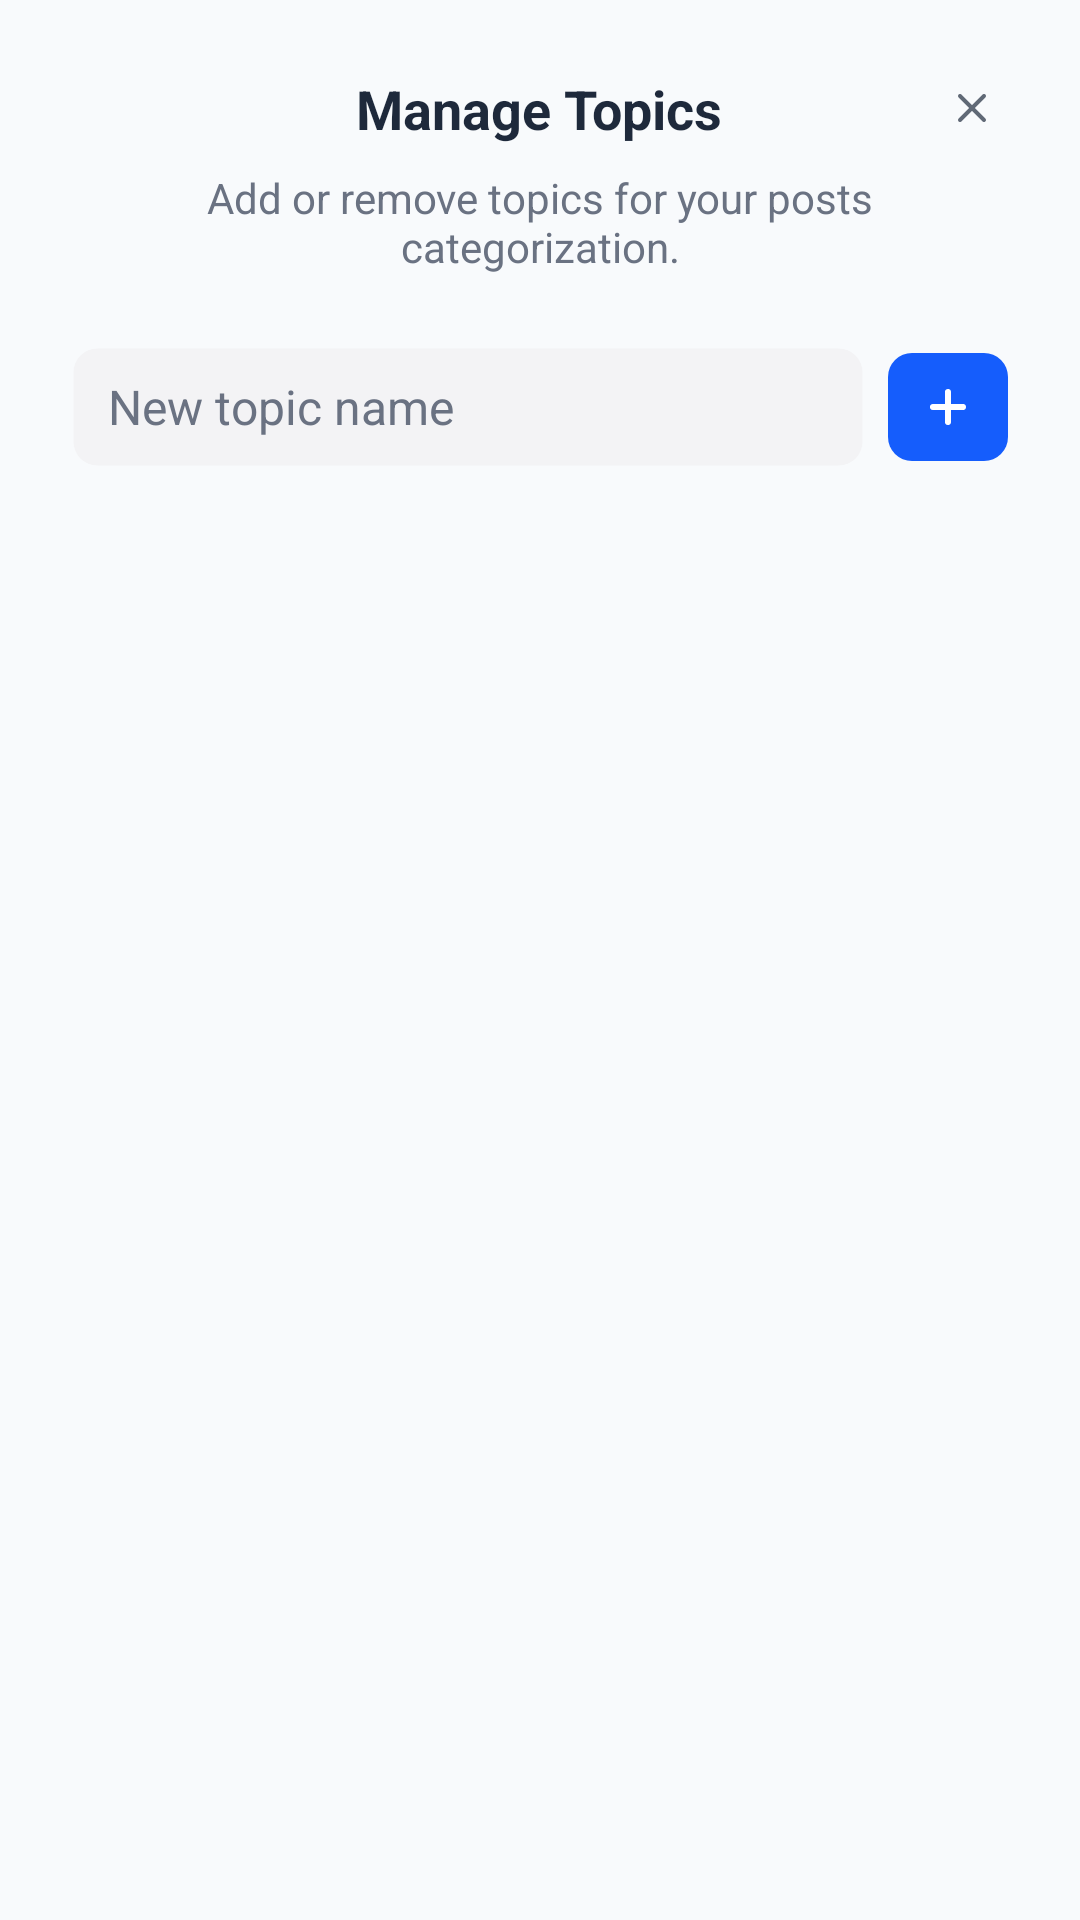

Write the Android layout XML for this screen, with the resource values it uses.
<!-- AndroidManifest.xml: application theme Theme.Forumusadmin -->
<!-- res/layout/dialog_manage_topics.xml -->
<?xml version="1.0" encoding="utf-8"?>
<LinearLayout xmlns:android="http://schemas.android.com/apk/res/android"
    xmlns:app="http://schemas.android.com/apk/res-auto"
    android:layout_width="match_parent"
    android:layout_height="wrap_content"
    android:orientation="vertical"
    android:background="@drawable/bg_dialog_rounded">

    
    <FrameLayout
        android:layout_width="match_parent"
        android:layout_height="wrap_content"
        android:padding="24dp">

        <LinearLayout
            android:layout_width="match_parent"
            android:layout_height="wrap_content"
            android:orientation="vertical"
            android:gravity="center_horizontal">

            <TextView
                android:layout_width="wrap_content"
                android:layout_height="wrap_content"
                android:text="@string/manage_topics"
                android:textColor="@color/text_primary"
                android:textSize="18sp"
                android:textStyle="bold"
                android:fontFamily="sans-serif" />

            <TextView
                android:layout_width="wrap_content"
                android:layout_height="wrap_content"
                android:layout_marginTop="8dp"
                android:text="@string/manage_topics_description"
                android:textColor="@color/dialog_description_text"
                android:textSize="14sp"
                android:fontFamily="sans-serif"
                android:gravity="center" />

        </LinearLayout>

        <ImageButton
            android:id="@+id/btnClose"
            android:layout_width="24dp"
            android:layout_height="24dp"
            android:layout_gravity="end|top"
            android:background="?attr/selectableItemBackgroundBorderless"
            android:src="@drawable/ic_close"
            app:tint="@color/text_primary"
            android:alpha="0.7"
            android:contentDescription="@string/close" />

    </FrameLayout>

    
    <LinearLayout
        android:layout_width="match_parent"
        android:layout_height="wrap_content"
        android:orientation="horizontal"
        android:paddingHorizontal="24dp"
        android:gravity="center_vertical">

        <EditText
            android:id="@+id/etNewTopic"
            android:layout_width="0dp"
            android:layout_height="40dp"
            android:layout_weight="1"
            android:background="@drawable/bg_input_field"
            android:hint="@string/new_topic_name"
            android:textColorHint="@color/input_field_hint"
            android:textColor="@color/input_field_text"
            android:textSize="16sp"
            android:paddingHorizontal="12dp"
            android:singleLine="true"
            android:imeOptions="actionDone"
            android:inputType="text"
            android:fontFamily="sans-serif" />

        <com.google.android.material.button.MaterialButton
            android:id="@+id/btnAddTopic"
            android:layout_width="40dp"
            android:layout_height="36dp"
            android:layout_marginStart="8dp"
            android:insetTop="0dp"
            android:insetBottom="0dp"
            android:minWidth="0dp"
            android:minHeight="0dp"
            app:icon="@drawable/ic_plus"
            app:iconGravity="textStart"
            app:iconPadding="0dp"
            app:iconSize="16dp"
            app:iconTint="@color/dialog_button_text"
            app:cornerRadius="8dp"
            app:backgroundTint="@color/dialog_button_bg" />

    </LinearLayout>

    
    <androidx.recyclerview.widget.RecyclerView
        android:id="@+id/rvTopics"
        android:layout_width="match_parent"
        android:layout_height="wrap_content"
        android:layout_marginTop="16dp"
        android:paddingHorizontal="24dp"
        android:paddingBottom="24dp"
        android:clipToPadding="false"
        android:maxHeight="300dp"
        android:nestedScrollingEnabled="true" />

</LinearLayout>
<!-- resources referenced by this layout -->
<resources>
  <color name="dialog_button_bg">#155DFC</color>
  <color name="dialog_button_text">#FFFFFF</color>
  <color name="dialog_description_text">#6A7282</color>
  <color name="input_field_hint">#6A7282</color>
  <color name="input_field_text">#101828</color>
  <color name="text_primary">#1E293B</color>
  <!-- drawable bg_input_field (drawable) -->
  <?xml version="1.0" encoding="utf-8"?>
  <shape xmlns:android="http://schemas.android.com/apk/res/android"
      android:shape="rectangle">
      <solid android:color="@color/input_field_bg" />
      <corners android:radius="8dp" />
      <stroke
          android:width="1dp"
          android:color="@android:color/transparent" />
  </shape>
  <!-- drawable ic_close (drawable) -->
  <?xml version="1.0" encoding="utf-8"?>
  <vector xmlns:android="http://schemas.android.com/apk/res/android"
      android:width="16dp"
      android:height="16dp"
      android:viewportWidth="16"
      android:viewportHeight="16">
  
      <path
          android:fillColor="#00000000"
          android:strokeColor="#FF0A0A0A"
          android:strokeWidth="1.33327"
          android:strokeLineCap="round"
          android:strokeLineJoin="round"
          android:pathData="M11.9996 3.99976 L4 11.9994" />
  
      <path
          android:fillColor="#00000000"
          android:strokeColor="#FF0A0A0A"
          android:strokeWidth="1.33327"
          android:strokeLineCap="round"
          android:strokeLineJoin="round"
          android:pathData="M4 3.99976 L11.9996 11.9994" />
  
  </vector>
  <!-- drawable ic_plus (drawable) -->
  <?xml version="1.0" encoding="utf-8"?>
  <vector xmlns:android="http://schemas.android.com/apk/res/android"
      android:width="16dp"
      android:height="16dp"
      android:viewportWidth="16"
      android:viewportHeight="16">
      <path
          android:fillColor="#00000000"
          android:strokeColor="#FFFFFF"
          android:strokeWidth="2"
          android:strokeLineCap="round"
          android:strokeLineJoin="round"
          android:pathData="M8,3 L8,13" />
      <path
          android:fillColor="#00000000"
          android:strokeColor="#FFFFFF"
          android:strokeWidth="2"
          android:strokeLineCap="round"
          android:strokeLineJoin="round"
          android:pathData="M3,8 L13,8" />
  </vector>
  <string name="close">Close</string>
  <string name="manage_topics">Manage Topics</string>
  <string name="manage_topics_description">Add or remove topics for your posts categorization.</string>
  <string name="new_topic_name">New topic name</string>
  <style name="Theme.Forumusadmin" parent="Base.Theme.Forumusadmin" />
  <color name="input_field_bg">#F3F3F5</color>
  <color name="primary_blue">#6366F1</color>
  <color name="white">#FFFFFFFF</color>
  <color name="background_light">#F8FAFC</color>
  <color name="card_background">#FFFFFF</color>
  <style name="AlertDialogTheme" parent="ThemeOverlay.Material3.Dialog.Alert">
          <item name="buttonBarNegativeButtonStyle">@style/NegativeButtonStyle</item>
          <item name="buttonBarPositiveButtonStyle">@style/PositiveButtonStyle</item>
      </style>
  <style name="NegativeButtonStyle" parent="Widget.Material3.Button.TextButton.Dialog">
          <item name="android:textColor">@color/text_secondary</item>
      </style>
  <style name="PositiveButtonStyle" parent="Widget.Material3.Button.TextButton.Dialog">
          <item name="android:textColor">@color/primary_blue</item>
      </style>
  <color name="text_secondary">#64748B</color>
</resources>
